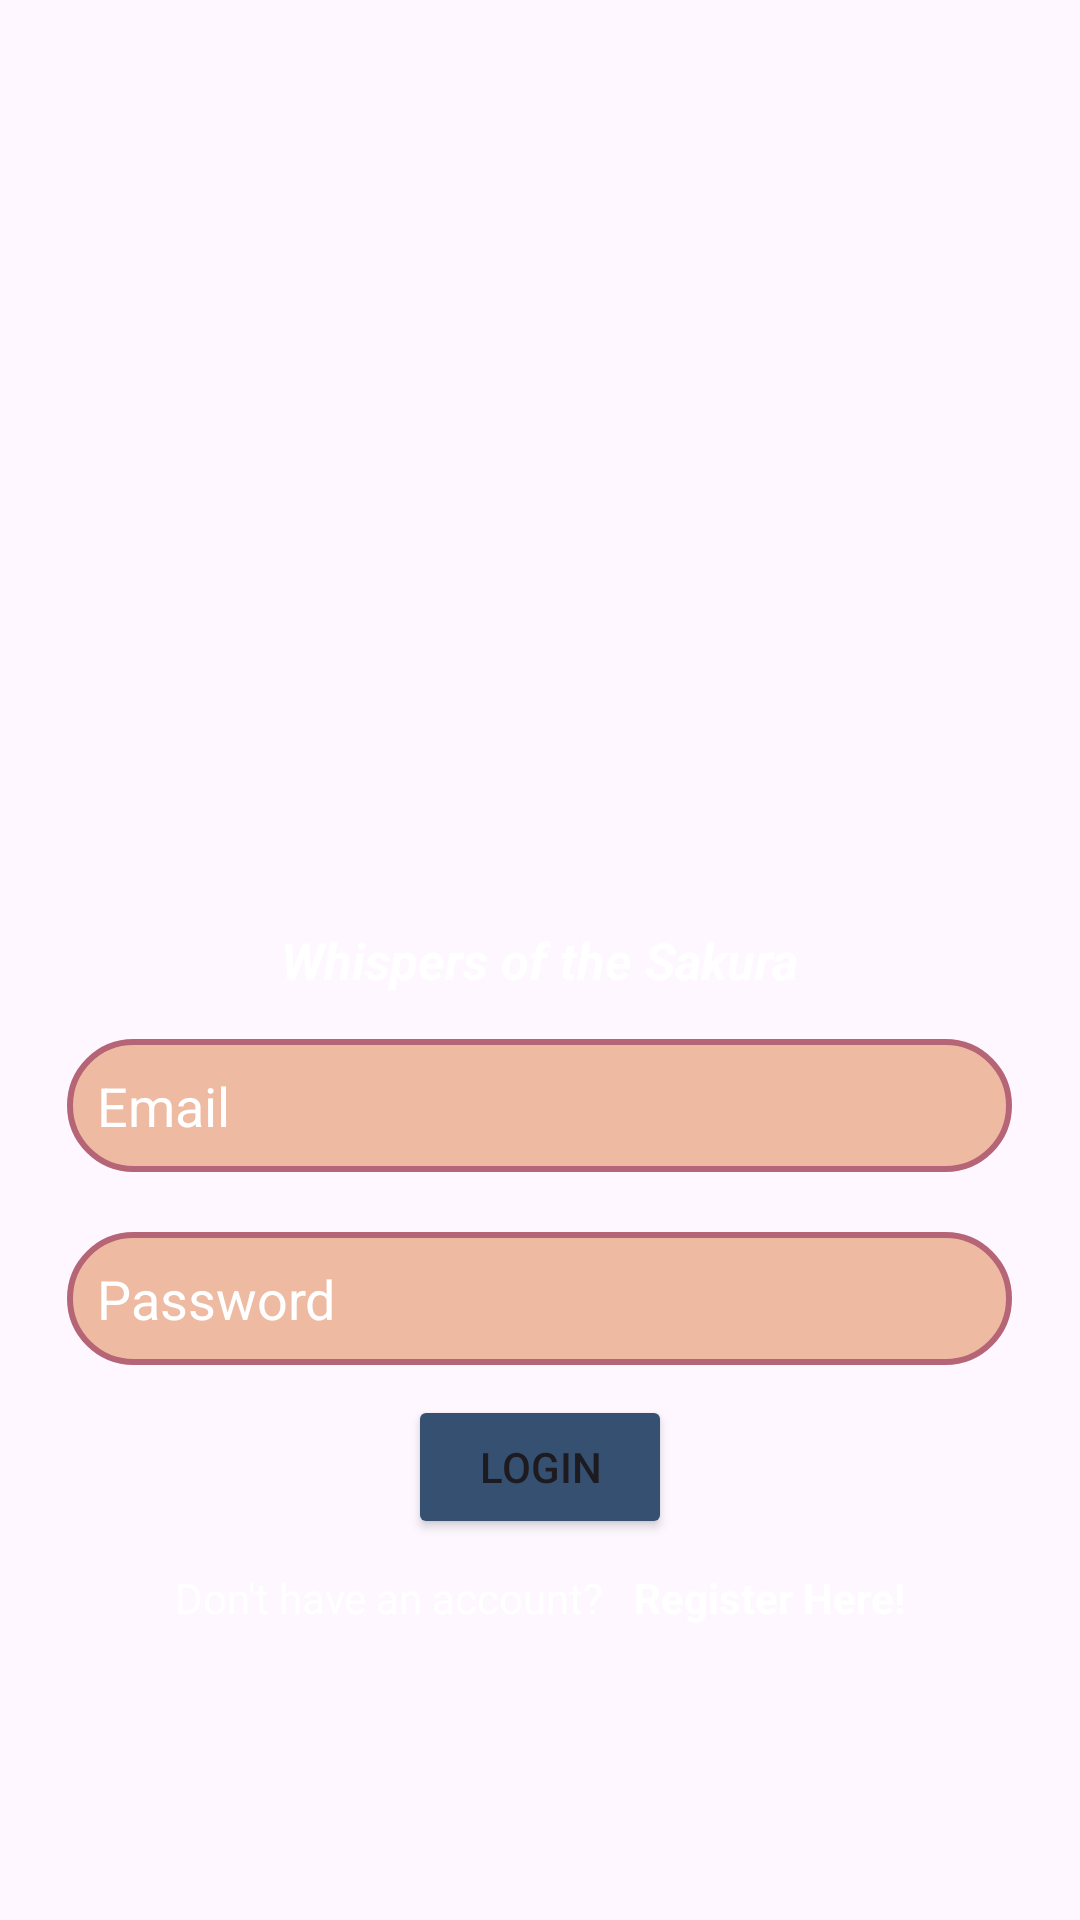

Here is an Android app screen rendered from its layout file. Give the layout XML and the strings, colors and styles it references.
<!-- AndroidManifest.xml: application theme Theme.SakuraVN -->
<!-- res/layout/login_page.xml -->
<?xml version="1.0" encoding="utf-8"?>
<LinearLayout xmlns:android="http://schemas.android.com/apk/res/android"
    xmlns:app="http://schemas.android.com/apk/res-auto"
    xmlns:tools="http://schemas.android.com/tools"
    android:layout_width="match_parent"
    android:layout_height="match_parent"
    android:orientation="vertical"
    android:gravity="center"
    android:background="@drawable/rooftop_garden"
    tools:context=".LoginActivity">

    <ImageView
        android:id="@+id/sakuraLogo"
        android:layout_width="235dp"
        android:layout_height="216dp"
        app:srcCompat="@drawable/sakura" />

    <TextView
        android:id="@+id/gameName"
        android:layout_width="wrap_content"
        android:layout_height="wrap_content"
        android:layout_margin="5dp"
        android:text="@string/app_title"
        android:textColor="@color/white"
        android:textSize="17dp"
        android:textStyle="bold|italic" />

    <EditText
        android:id="@+id/userInput"
        android:layout_width="wrap_content"
        android:layout_height="wrap_content"
        android:layout_margin="10dp"
        android:background="@drawable/input_box"
        android:padding="10dp"
        android:textColor="@color/blue"
        android:textColorHint="@color/white"
        android:ems="15"
        android:hint="Email"/>

    <EditText
        android:id="@+id/userPass"
        android:layout_width="wrap_content"
        android:layout_height="wrap_content"
        android:layout_margin="10dp"
        android:background="@drawable/input_box"
        android:padding="10dp"
        android:textColor="@color/blue"
        android:textColorHint="@color/white"
        android:ems="15"
        android:hint="Password"
        android:inputType="textPassword" />

    <Button
        android:id="@+id/loginBtn"
        android:layout_width="wrap_content"
        android:layout_height="wrap_content"
        android:backgroundTint="@color/blue"
        android:text="LOGIN" />

    <LinearLayout
        android:layout_width="wrap_content"
        android:layout_height="wrap_content"
        android:orientation="horizontal"
        android:padding="10dp"
        android:gravity="center">

        <TextView
            android:id="@+id/textView6"
            android:layout_width="wrap_content"
            android:layout_height="wrap_content"
            android:textColor="@color/white"
            android:text="@string/no_account" />

        <TextView
            android:id="@+id/tvRegister"
            android:layout_width="wrap_content"
            android:layout_height="wrap_content"
            android:layout_marginLeft="10dp"
            android:clickable="true"
            android:text="@string/register"
            android:textStyle="bold"
            android:textColor="@color/white"/>

    </LinearLayout>

</LinearLayout>
<!-- resources referenced by this layout -->
<resources>
  <color name="blue">#355070</color>
  <color name="white">#FFFFFFFF</color>
  <!-- drawable input_box (drawable) -->
  <?xml version="1.0" encoding="utf-8"?>
  
  <selector xmlns:android="http://schemas.android.com/apk/res/android">
      <item>
          <shape android:shape="rectangle">
              <solid android:color="@color/orangeTransparent" />
              <stroke android:width="2dp" android:color="@color/pink" />
              <corners android:radius="50sp" />
          </shape>
      </item>
  </selector>
  <string name="app_title">Whispers of the Sakura</string>
  <string name="no_account">Don\'t have an account?</string>
  <string name="register">Register Here!</string>
  <style name="Theme.SakuraVN" parent="Base.Theme.SakuraVN" />
  <color name="orangeTransparent">#CCEAAC8B</color>
  <color name="pink">#B56576</color>
  <style name="Base.Theme.SakuraVN" parent="Theme.Material3.DayNight.NoActionBar">
          
          
      </style>
</resources>
